The GitHub repository torangsitungkir93/Skripsi-CNN-Daun-Kentang contains a labelled image folder "Daun Kentang" with 3 categories: early blight, healthy, late blight. Examples follow, each with its label.

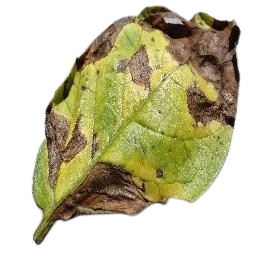
Label: early blight

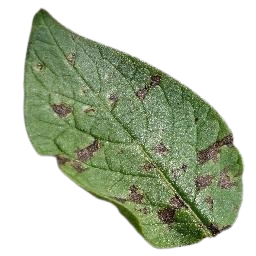
Label: early blight

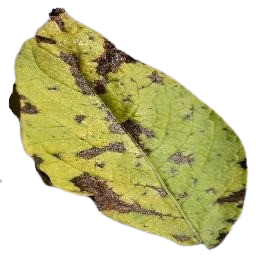
Label: early blight

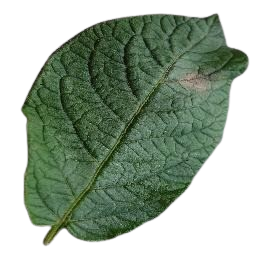
Label: late blight

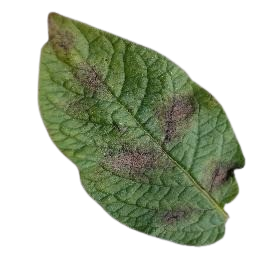
Label: late blight

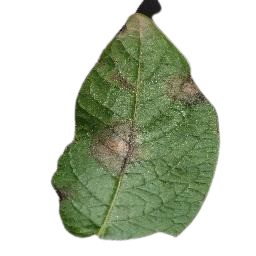
Label: late blight
